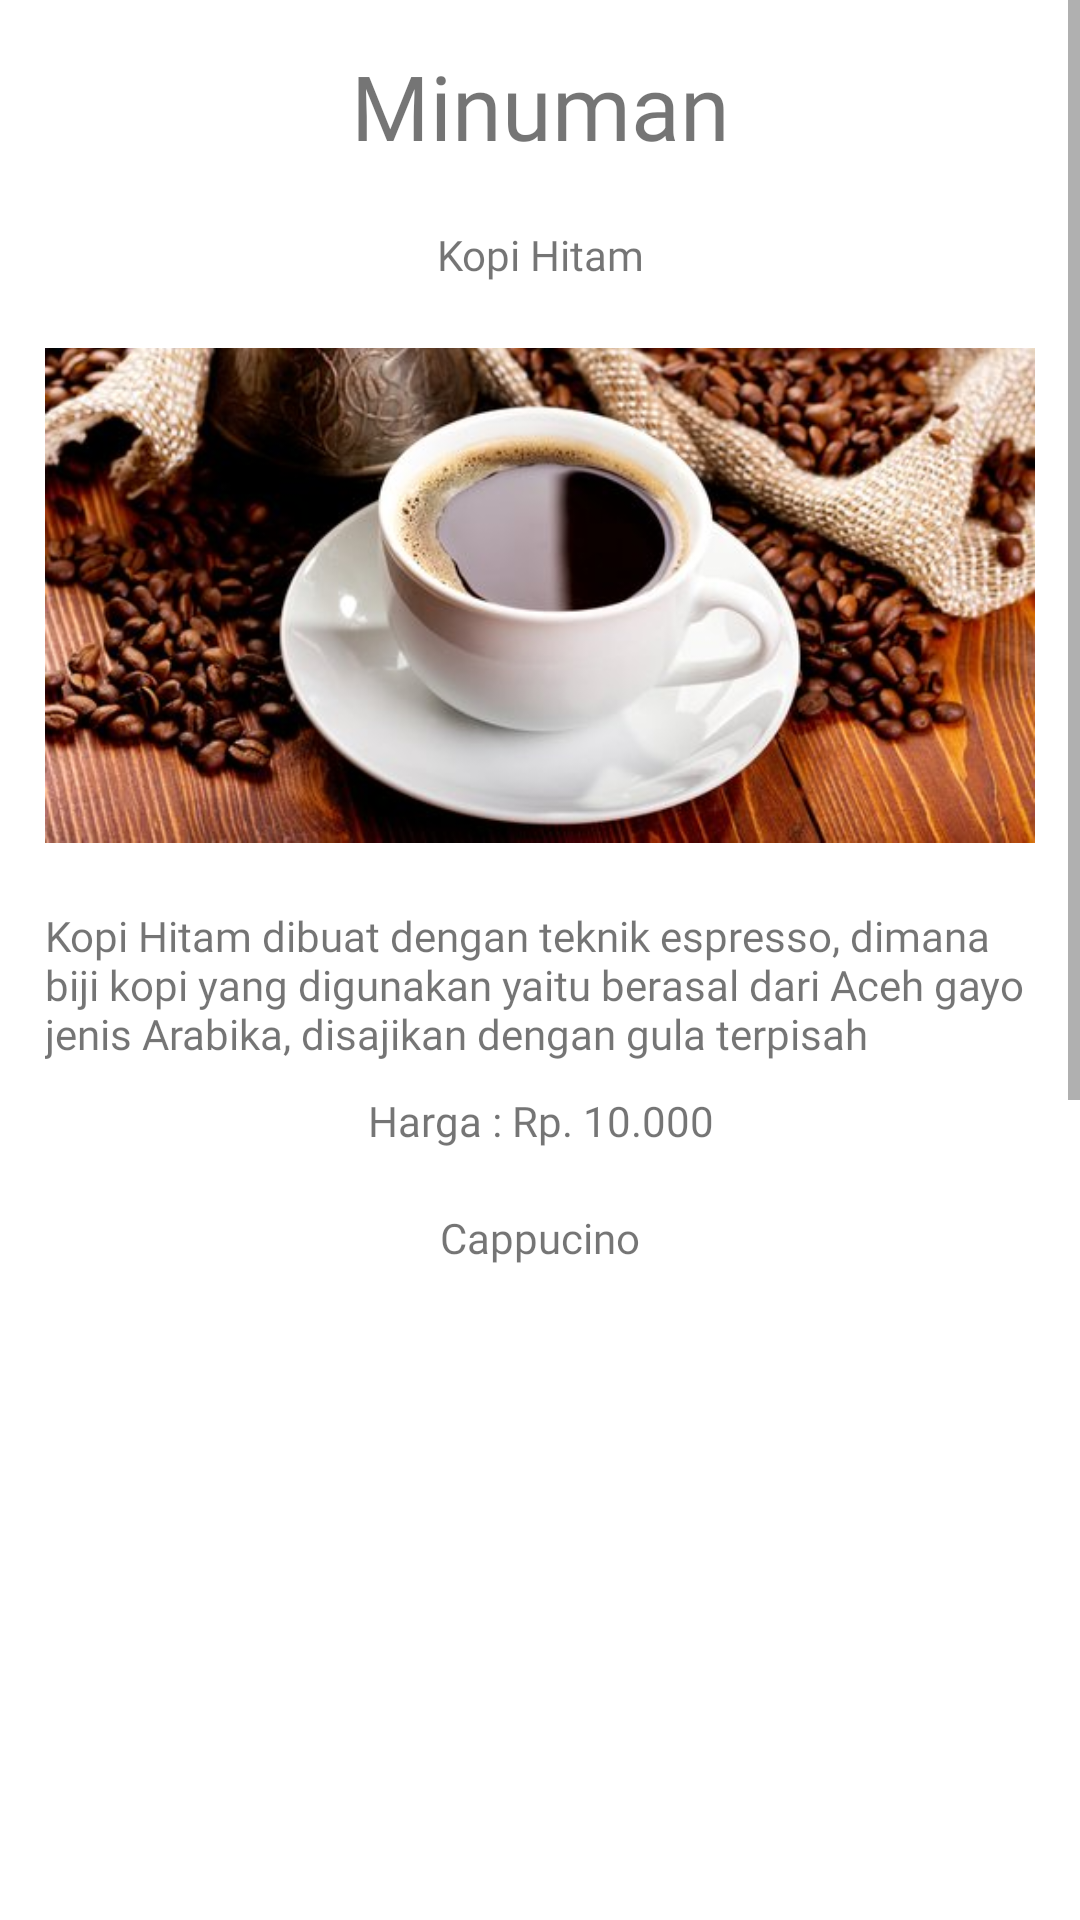

The Android layout XML behind this screen, and the referenced resources:
<!-- AndroidManifest.xml: application theme Theme.PesananKu -->
<!-- res/layout/activity_minuman.xml -->
<?xml version="1.0" encoding="utf-8"?>
<ScrollView xmlns:android="http://schemas.android.com/apk/res/android"
    xmlns:app="http://schemas.android.com/apk/res-auto"
    xmlns:tools="http://schemas.android.com/tools"
    android:layout_width="match_parent"
    android:layout_height="match_parent"
    android:textAlignment="center"
    tools:context=".Minuman">

    <LinearLayout
        android:layout_width="match_parent"
        android:layout_height="match_parent"
        android:orientation="vertical"
        android:padding="15dp">

        <TextView
            android:id="@+id/tv_minuman"
            android:layout_width="match_parent"
            android:layout_height="wrap_content"
            android:fontFamily="@font/audiowide"
            android:text="Minuman"
            android:textAlignment="center"
            android:textSize="30sp" />

        <View
            android:id="@+id/view4"
            android:layout_width="match_parent"
            android:layout_height="20dp" />

        <TextView
            android:id="@+id/tv_kopiHitam"
            android:layout_width="match_parent"
            android:layout_height="wrap_content"
            android:fontFamily="@font/audiowide"
            android:text="Kopi Hitam"
            android:textAlignment="center" />

        <View
            android:id="@+id/view5"
            android:layout_width="match_parent"
            android:layout_height="10dp" />

        <ImageView
            android:id="@+id/imageView2"
            android:layout_width="match_parent"
            android:layout_height="188dp"
            android:src="@drawable/kopi" />

        <View
            android:id="@+id/view7"
            android:layout_width="match_parent"
            android:layout_height="10dp" />

        <TextView
            android:id="@+id/tv_keteranganChesseCake"
            android:layout_width="wrap_content"
            android:layout_height="wrap_content"
            android:fontFamily="@font/audiowide"
            android:text="Kopi Hitam dibuat dengan teknik espresso, dimana biji kopi yang digunakan yaitu berasal dari Aceh gayo jenis Arabika, disajikan dengan gula terpisah" />

        <View
            android:id="@+id/view8"
            android:layout_width="match_parent"
            android:layout_height="10dp" />

        <TextView
            android:id="@+id/tv_hargaChesseCake"
            android:layout_width="match_parent"
            android:layout_height="wrap_content"
            android:fontFamily="@font/audiowide"
            android:text="Harga : Rp. 10.000"
            android:textAlignment="center" />

        <View
            android:id="@+id/view9"
            android:layout_width="match_parent"
            android:layout_height="20dp" />

        <TextView
            android:id="@+id/tv_blackSalad"
            android:layout_width="match_parent"
            android:layout_height="wrap_content"
            android:fontFamily="@font/audiowide"
            android:text="Cappucino"
            android:textAlignment="center" />

        <View
            android:id="@+id/view10"
            android:layout_width="match_parent"
            android:layout_height="10dp" />

        <ImageView
            android:id="@+id/imageView3"
            android:src="@drawable/capuccino"
            android:layout_width="match_parent"
            android:layout_height="195dp" />

        <View
            android:id="@+id/view11"
            android:layout_width="match_parent"
            android:layout_height="10dp" />

        <TextView
            android:id="@+id/tv_keteranganBlackSalad"
            android:layout_width="wrap_content"
            android:layout_height="wrap_content"
            android:fontFamily="@font/audiowide"
            android:text="Paduab kopi dengan buih susu kental serta menggunakan sirup karamel, dimana biji kopi yang digunakan berasal dari Gunung Puntang Jawa Barat jenis Robusta" />

        <View
            android:id="@+id/view12"
            android:layout_width="match_parent"
            android:layout_height="10dp" />

        <TextView
            android:id="@+id/tv_hargaCappucino"
            android:layout_width="match_parent"
            android:layout_height="wrap_content"
            android:fontFamily="@font/audiowide"
            android:text="Harga : Rp. 20.000"
            android:textAlignment="center" />

        <View
            android:id="@+id/view13"
            android:layout_width="match_parent"
            android:layout_height="20dp" />

        <TextView
            android:id="@+id/tv_spraklingTea"
            android:layout_width="match_parent"
            android:layout_height="wrap_content"
            android:fontFamily="@font/audiowide"
            android:text="Sparkling Tea"
            android:textAlignment="center" />

        <View
            android:id="@+id/view14"
            android:layout_width="match_parent"
            android:layout_height="10dp" />

        <ImageView
            android:id="@+id/imageView4"
            android:layout_width="match_parent"
            android:layout_height="170dp"
            android:src="@drawable/tea" />

        <View
            android:id="@+id/view15"
            android:layout_width="match_parent"
            android:layout_height="10dp" />

        <TextView
            android:id="@+id/tv_keteranganSparklingTea"
            android:layout_width="wrap_content"
            android:layout_height="wrap_content"
            android:fontFamily="@font/audiowide"
            android:text="Minuman Teh yang menggunakan daun teh dari pegunungan daerah Garut dengan tambahan sari melati asli dan gula merah alami" />

        <View
            android:id="@+id/view16"
            android:layout_width="match_parent"
            android:layout_height="10dp" />

        <TextView
            android:id="@+id/tv_hargaSparklingTea"
            android:layout_width="match_parent"
            android:layout_height="wrap_content"
            android:fontFamily="@font/audiowide"
            android:text="Harga : Rp. 15.000"
            android:textAlignment="center" />

        <View
            android:id="@+id/view2"
            android:layout_width="match_parent"
            android:layout_height="10dp" />

        <Button
            android:id="@+id/btn_pesan"
            android:layout_width="match_parent"
            android:layout_height="wrap_content"
            android:text="Buat Pesanan"
            android:onClick="keBuatPesanan2"
            app:backgroundTint="#3C3F41" />

    </LinearLayout>
</ScrollView>
<!-- resources referenced by this layout -->
<resources>
  <!-- drawable kopi: jpg bitmap (drawable-v24, 42238 bytes) -->
  <!-- drawable tea: jpg bitmap (drawable-v24, 146454 bytes) -->
  <style name="Theme.PesananKu" parent="Theme.MaterialComponents.DayNight.DarkActionBar">
          
          <item name="colorPrimary">@color/purple_500</item>
          <item name="colorPrimaryVariant">@color/purple_700</item>
          <item name="colorOnPrimary">@color/white</item>
          
          <item name="colorSecondary">@color/teal_200</item>
          <item name="colorSecondaryVariant">@color/teal_700</item>
          <item name="colorOnSecondary">@color/black</item>
          
          <item name="android:statusBarColor" tools:targetApi="l">?attr/colorPrimaryVariant</item>
          
      </style>
  <!-- not gathered from this repository: default colours our renderer supplied (Android Studio template values) -->
  <color name="purple_500">#FF6200EE</color>
  <color name="purple_700">#FF3700B3</color>
  <color name="teal_200">#FF03DAC5</color>
  <color name="teal_700">#FF018786</color>
  <color name="black">#FF000000</color>
  <color name="white">#FFFFFFFF</color>
</resources>
